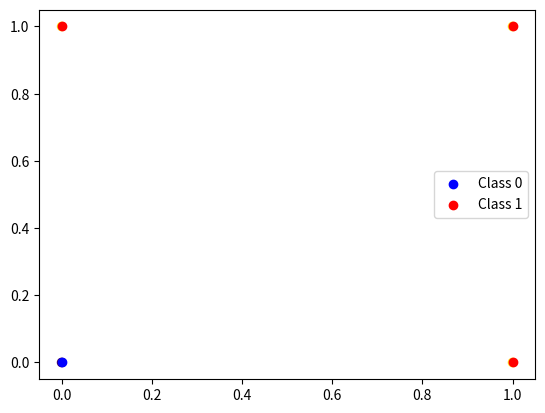

The matplotlib source for this figure:
import numpy as np
import matplotlib.pyplot as plt
from matplotlib.animation import FuncAnimation

# Compuerta AND
X = np.array([[0, 0], [0, 1], [1, 0], [1, 1]])
# and
# y = np.array([0, 0, 0, 1])
# or
y = np.array([0, 1, 1, 1])

# Inicialización de los parámetros
w = np.zeros(X.shape[1])
b = 0
lr = 0.1
epochs = 500

# Función de activación escalón  # funciona para or y and
def step(x): 
    return 1 if x >= 0 else 0

# relu # funciona para or y and
def relu(x):
    return np.maximum(0,x)

# sigmoid # funciona para or
def sigmoid(x):
    return 1 / (1 + np.exp(-x))

# tanh # funciona para or
def tanh(x):
    return np.tanh(x)

# Algoritmo Perceptrón
fig, ax = plt.subplots()
ax.scatter(X[:,0], X[:,1], c=y)
line, = ax.plot([], [], 'k')
text = ax.text(0.02, 0.95, "", transform=ax.transAxes)

def animate(i):
    global w, b, lr
    for j in range(X.shape[0]):
        #y_pred = step(np.dot(X[j], w) + b)
        #y_pred = relu(np.dot(X[j], w) + b)
        #y_pred = sigmoid(np.dot(X[j], w) + b)
        y_pred = tanh(np.dot(X[j], w) + b)
        w += lr * (y[j] - y_pred) * X[j]
        b += lr * (y[j] - y_pred)

    x_vals = np.array(ax.get_xlim())
    y_vals = (-b - w[0]*x_vals) / w[1]
    line.set_data(x_vals, y_vals)
    text.set_text("Epochs: {}\nWeight: {}\nBias: {}\n\n".format(i+1, w, b))
    return line, text

anim = FuncAnimation(fig, animate, frames=epochs, interval=1, repeat=False)
plt.scatter(X[y==0, 0], X[y==0, 1], c='blue', label='Class 0')
plt.scatter(X[y==1, 0], X[y==1, 1], c='red', label='Class 1')
plt.legend()

plt.show()